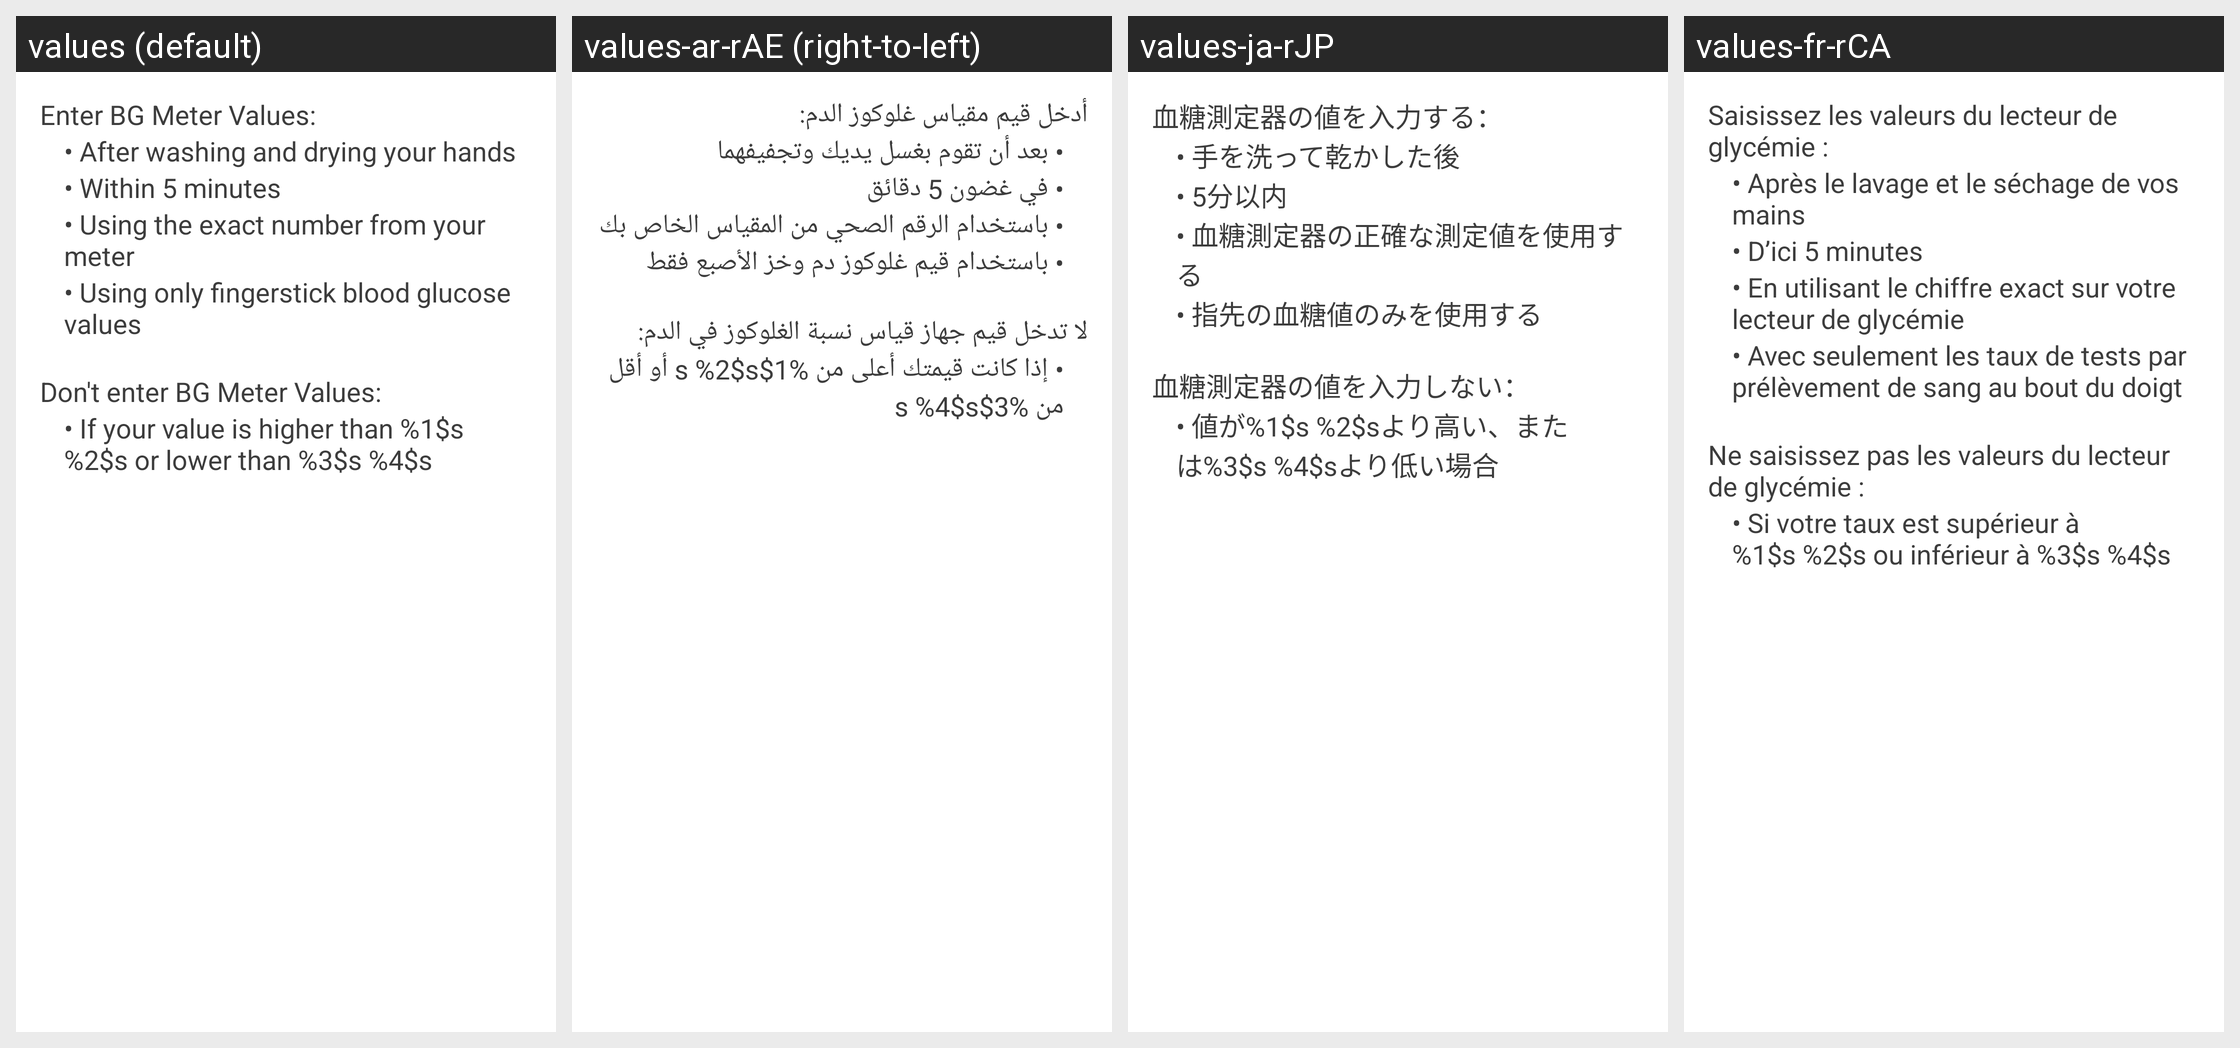

Here is an Android app screen in its default locale and in the app's own translations. Write out the translated-string differences for the strings that appear on this screen.
Android screen res/layout/dialog_bg_meter_value_tips.xml rendered under 4 locales, left to right: values (default), values-ar-rAE (right-to-left), values-ja-rJP, values-fr-rCA. Device: Nexus 5 (rendered at 1080×1920; each locale shown at half size, 540×960, under a caption strip naming it); theme DexTheme.
Other locales in the repository, not shown: values-ar, values-bg, values-ca, values-cs, values-cs-rCZ, values-da, values-da-rDK, values-de, values-de-rDE, values-el, values-en-rGB, values-es, values-es-rES, values-es-rUS, values-eu, values-fi, values-fi-rFI, values-fr, values-fr-rFR, values-hi, values-hu, values-hu-rHU, values-in, values-it, values-it-rIT, values-iw, values-iw-rIL, values-ja, values-ko, values-ko-rKR, values-nb, values-nb-rNO, values-nl, values-nl-rNL, values-pl, values-pl-rPL, values-pt-rBR, values-pt-rPT, values-ro, values-ru, values-sk, values-sk-rSK, values-sl, values-sl-rSI, values-sv, values-sv-rSE, values-th, values-tr, values-tr-rTR, values-uk, values-vi, values-zh-rCN, values-zh-rHK, values-zh-rTW.
Strings drawn on this screen, with the default value and each locale's value (text and hints the layout hard-codes, and strings that could not be matched under every locale, appear in the picture but are not listed):

main_screen_error_enter_bg_meter_values
  values: Enter BG Meter Values:
  values-ar-rAE: ‏أدخل قيم مقياس غلوكوز الدم:
  values-ja-rJP: 血糖測定器の値を入力する：
  values-fr-rCA: Saisissez les valeurs du lecteur de glycémie :

main_screen_error_text_8
  values: • After washing and drying your hands
  values-ar-rAE: ‏• بعد أن تقوم بغسل يديك وتجفيفهما
  values-ja-rJP: • 手を洗って乾かした後
  values-fr-rCA: • Après le lavage et le séchage de vos mains

main_screen_error_text_9
  values: • Within 5 minutes
  values-ar-rAE: ‏• في غضون 5 دقائق
  values-ja-rJP: • 5分以内
  values-fr-rCA: • D’ici 5 minutes

main_screen_error_text_10
  values: • Using the exact number from your meter
  values-ar-rAE: ‏• باستخدام الرقم الصحي من المقياس الخاص بك
  values-ja-rJP: • 血糖測定器の正確な測定値を使用する
  values-fr-rCA: • En utilisant le chiffre exact sur votre lecteur de glycémie

main_screen_error_text_11
  values: • Using only fingerstick blood glucose values
      
  values-ar-rAE: ‏• باستخدام قيم غلوكوز دم وخز الأصبع فقط
      
  values-ja-rJP: • 指先の血糖値のみを使用する
      
  values-fr-rCA: • Avec seulement les taux de tests par prélèvement de sang au bout du doigt
      

main_screen_error_text_12
  values: Don't enter BG Meter Values:
  values-ar-rAE: ‏لا تدخل قيم جهاز قياس نسبة الغلوكوز في الدم:
  values-ja-rJP: 血糖測定器の値を入力しない：
  values-fr-rCA: Ne saisissez pas les valeurs du lecteur de glycémie :

main_screen_error_text_14
  values: • If your value is higher than %1$s %2$s or lower than %3$s %4$s
  values-ar-rAE: ‏• إذا كانت قيمتك أعلى من %1$s %2$s أو أقل من %3$s %4$s
  values-ja-rJP: • 値が%1$s %2$sより高い、または%3$s %4$sより低い場合
  values-fr-rCA: • Si votre taux est supérieur à %1$s %2$s ou inférieur à %3$s %4$s
